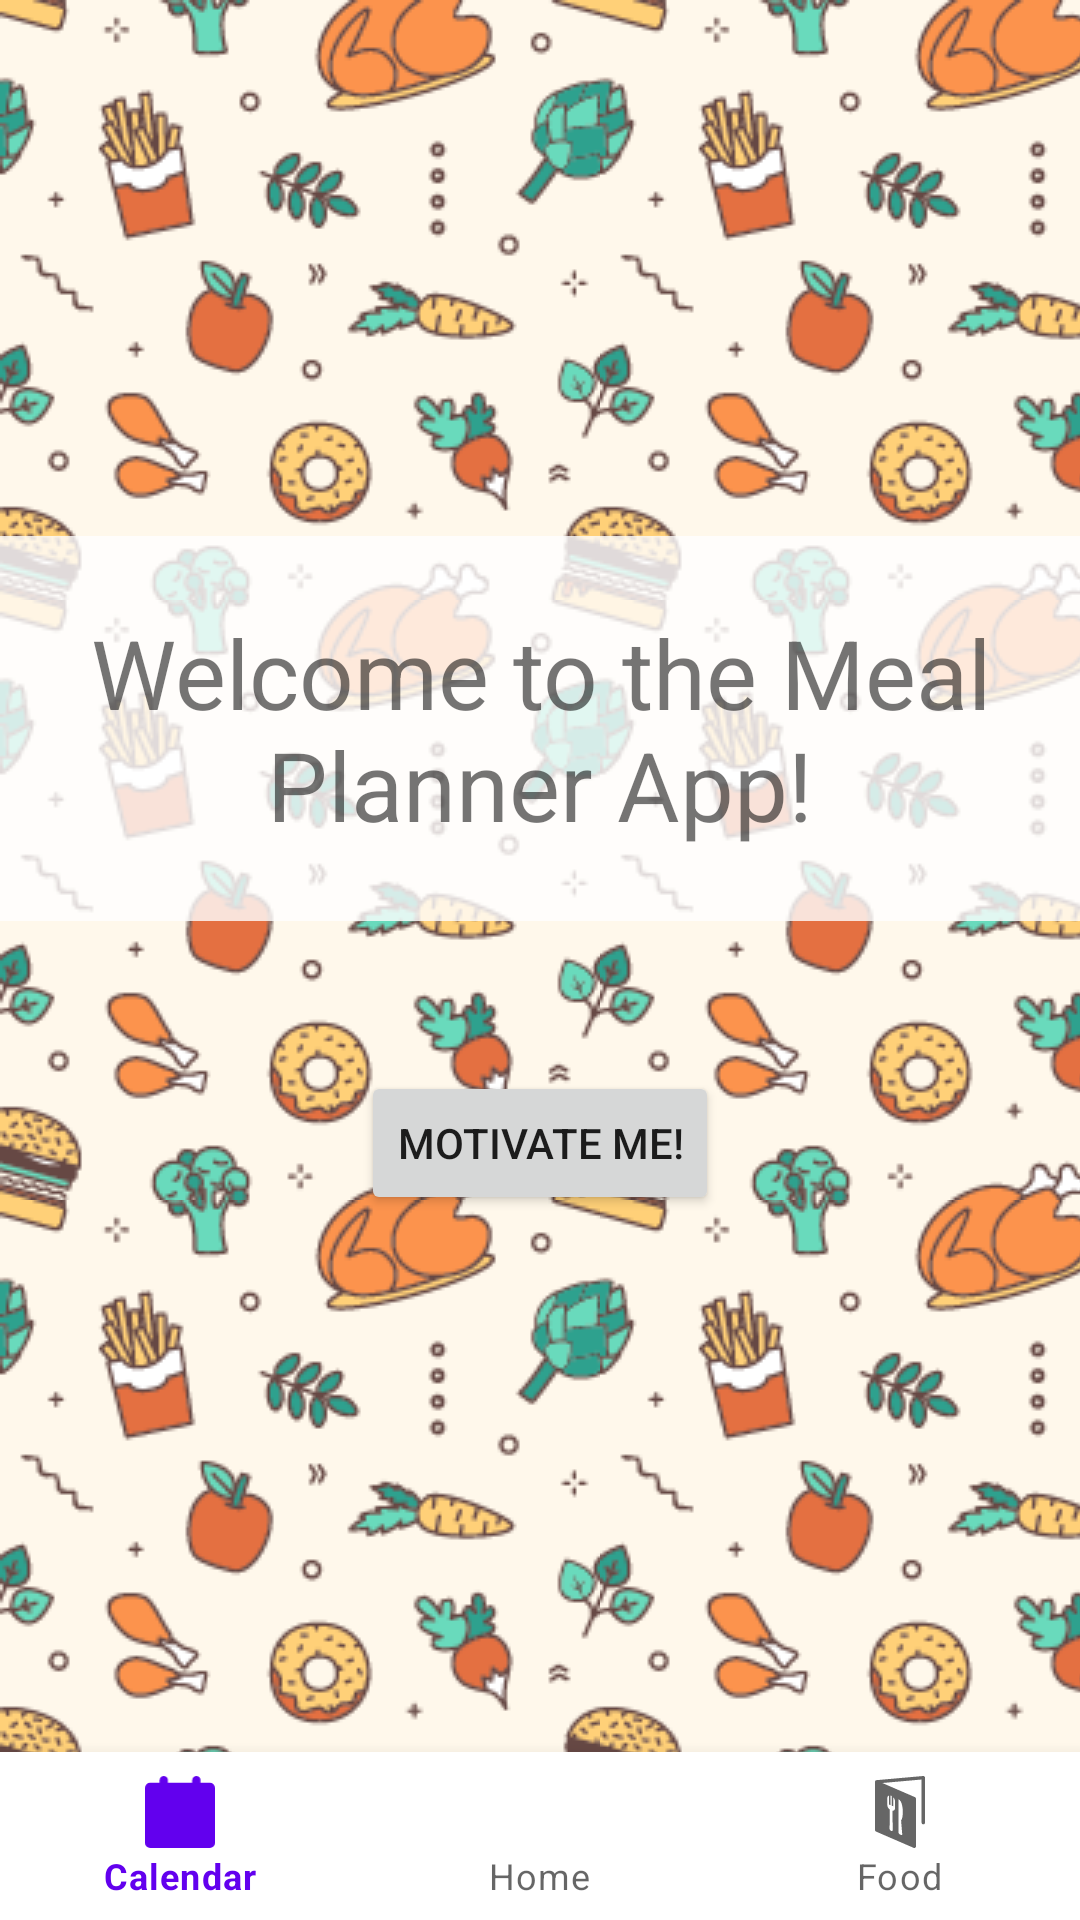

Here is an Android app screen rendered from its layout file. Give the layout XML and the strings, colors and styles it references.
<!-- AndroidManifest.xml: application theme Theme.MobileDevPracticeProject -->
<!-- res/layout/activity_main.xml -->
<?xml version="1.0" encoding="utf-8"?>
<RelativeLayout xmlns:android="http://schemas.android.com/apk/res/android"
    xmlns:app="http://schemas.android.com/apk/res-auto"
    xmlns:tools="http://schemas.android.com/tools"
    android:layout_width="match_parent"
    android:layout_height="match_parent"
    tools:context=".MainActivity">

    <FrameLayout
        android:id="@+id/main_container"
        android:layout_width="match_parent"
        android:layout_height="match_parent"
        android:layout_above="@id/bottom_navigation">

        <LinearLayout
            android:layout_width="match_parent"
            android:layout_height="wrap_content"
            android:layout_gravity="center_vertical"
            android:layout_centerInParent="true"
            android:orientation="vertical">
            <TextView
                android:id="@+id/welcome_textview"
                android:layout_width="match_parent"
                android:layout_height="wrap_content"
                android:background="@color/primary_text_bg"
                android:gravity="center"
                android:padding="24dp"
                android:text="@string/welcome_message"
                android:textSize="32dp" />

            <Button
                android:id="@+id/motivation_button"
                android:layout_width="wrap_content"
                android:layout_height="wrap_content"
                android:layout_gravity="center"
                android:layout_marginTop="50dp"
                android:text="@string/motivation_button_text" />
        </LinearLayout>
    </FrameLayout>

    <com.google.android.material.bottomnavigation.BottomNavigationView
        android:id="@+id/bottom_navigation"
        android:layout_width="match_parent"
        android:layout_height="wrap_content"
        android:layout_alignParentBottom="true"
        app:menu="@menu/bottom_navigation_menu" />
</RelativeLayout>
<!-- resources referenced by this layout -->
<resources>
  <color name="primary_text_bg">#CCFFFFFF</color>
  <string name="motivation_button_text">Motivate Me!</string>
  <string name="welcome_message">Welcome to the Meal Planner App!</string>
  <style name="Theme.MobileDevPracticeProject" parent="Theme.MaterialComponents.DayNight.NoActionBar">
          
          <item name="colorPrimary">@color/purple_500</item>
          <item name="colorPrimaryVariant">@color/purple_700</item>
          <item name="colorOnPrimary">@color/white</item>
          
          <item name="colorSecondary">@color/teal_200</item>
          <item name="colorSecondaryVariant">@color/teal_700</item>
          <item name="colorOnSecondary">@color/black</item>
          
          <item name="android:statusBarColor" tools:targetApi="l">?attr/colorPrimaryVariant</item>
          
          <item name="android:windowBackground">@drawable/main_bg</item>
      </style>
  <color name="purple_500">#FF6200EE</color>
  <color name="purple_700">#FF3700B3</color>
  <color name="white">#FFFFFFFF</color>
  <color name="teal_200">#FF03DAC5</color>
  <color name="teal_700">#FF018786</color>
  <color name="black">#FF000000</color>
  <!-- drawable main_bg (drawable) -->
  <?xml version="1.0" encoding="utf-8"?>
  <bitmap xmlns:android="http://schemas.android.com/apk/res/android"
      android:src="@drawable/food_tile"
      android:tileMode="repeat" />
  <!-- drawable food_tile: png bitmap (drawable, 26332 bytes) -->
</resources>
